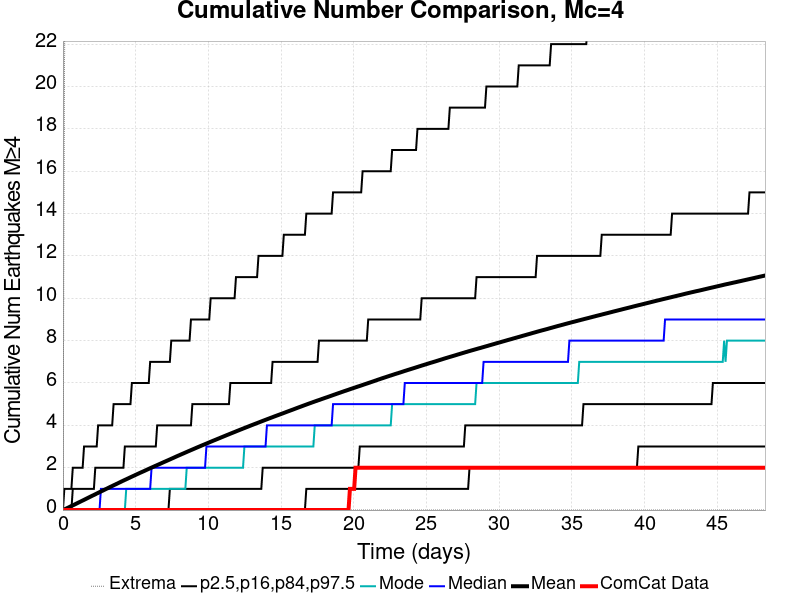

The table this chart was drawn from, first rows:
Time (days), ComCat Data, Simulation Mean, Simulation Median, Simulation Mode, Simulation Minimum, Simulation Maximum, 2.5 %-ile, 16 %-ile, 84 %-ile, 97.5 %-ile
0.0, 0.0, 0.0, 0.0, 0.0, 0.0, 0.0, 0.0, 0.0, 0.0, 0.0
0.09676, 0.0, 0.02952, 0.0, 0.0, 0.0, 18.0, 0.0, 0.0, 0.0, 1.0
0.1935, 0.0, 0.06051, 0.0, 0.0, 0.0, 40.0, 0.0, 0.0, 0.0, 1.0
0.2903, 0.0, 0.09216, 0.0, 0.0, 0.0, 51.0, 0.0, 0.0, 0.0, 1.0
0.3871, 0.0, 0.1234, 0.0, 0.0, 0.0, 57.0, 0.0, 0.0, 0.0, 1.0
0.4838, 0.0, 0.1552, 0.0, 0.0, 0.0, 61.0, 0.0, 0.0, 0.0, 1.0
0.5806, 0.0, 0.1885, 0.0, 0.0, 0.0, 67.0, 0.0, 0.0, 0.0, 1.0
0.6773, 0.0, 0.2205, 0.0, 0.0, 0.0, 68.0, 0.0, 0.0, 1.0, 2.0
0.7741, 0.0, 0.2529, 0.0, 0.0, 0.0, 74.0, 0.0, 0.0, 1.0, 2.0
0.8709, 0.0, 0.2857, 0.0, 0.0, 0.0, 78.0, 0.0, 0.0, 1.0, 2.0
0.9676, 0.0, 0.3191, 0.0, 0.0, 0.0, 79.0, 0.0, 0.0, 1.0, 2.0
1.064, 0.0, 0.3525, 0.0, 0.0, 0.0, 81.0, 0.0, 0.0, 1.0, 2.0
1.161, 0.0, 0.3836, 0.0, 0.0, 0.0, 83.0, 0.0, 0.0, 1.0, 2.0
1.258, 0.0, 0.4176, 0.0, 0.0, 0.0, 86.0, 0.0, 0.0, 1.0, 2.0
1.355, 0.0, 0.4495, 0.0, 0.0, 0.0, 90.0, 0.0, 0.0, 1.0, 2.0
1.451, 0.0, 0.4817, 0.0, 0.0, 0.0, 91.0, 0.0, 0.0, 1.0, 3.0
1.548, 0.0, 0.5149, 0.0, 0.0, 0.0, 97.0, 0.0, 0.0, 1.0, 3.0
1.645, 0.0, 0.5481, 0.0, 0.0, 0.0, 100.0, 0.0, 0.0, 1.0, 3.0
1.742, 0.0, 0.5823, 0.0, 0.0, 0.0, 101.0, 0.0, 0.0, 1.0, 3.0
1.838, 0.0, 0.6148, 0.0, 0.0, 0.0, 101.0, 0.0, 0.0, 1.0, 3.0
1.935, 0.0, 0.6474, 0.0, 0.0, 0.0, 101.0, 0.0, 0.0, 1.0, 3.0
2.032, 0.0, 0.6806, 0.0, 0.0, 0.0, 105.0, 0.0, 0.0, 1.0, 3.0
2.129, 0.0, 0.7122, 0.0, 0.0, 0.0, 106.0, 0.0, 0.0, 1.0, 3.0
2.226, 0.0, 0.7453, 0.0, 0.0, 0.0, 109.0, 0.0, 0.0, 2.0, 3.0
2.322, 0.0, 0.7789, 0.0, 0.0, 0.0, 110.0, 0.0, 0.0, 2.0, 3.0
2.419, 0.0, 0.8116, 0.0, 0.0, 0.0, 111.0, 0.0, 0.0, 2.0, 4.0
2.516, 0.0, 0.8442, 0.0, 0.0, 0.0, 113.0, 0.0, 0.0, 2.0, 4.0
2.613, 0.0, 0.8765, 1.0, 0.0, 0.0, 113.0, 0.0, 0.0, 2.0, 4.0
2.709, 0.0, 0.9085, 1.0, 0.0, 0.0, 114.0, 0.0, 0.0, 2.0, 4.0
2.806, 0.0, 0.9414, 1.0, 0.0, 0.0, 114.0, 0.0, 0.0, 2.0, 4.0
2.903, 0.0, 0.9741, 1.0, 0.0, 0.0, 115.0, 0.0, 0.0, 2.0, 4.0
3, 0.0, 1.006, 1.0, 0.0, 0.0, 116.0, 0.0, 0.0, 2.0, 4.0
3.096, 0.0, 1.038, 1.0, 0.0, 0.0, 117.0, 0.0, 0.0, 2.0, 4.0
3.193, 0.0, 1.07, 1.0, 0.0, 0.0, 119.0, 0.0, 0.0, 2.0, 4.0
3.29, 0.0, 1.104, 1.0, 0.0, 0.0, 119.0, 0.0, 0.0, 2.0, 4.0
3.387, 0.0, 1.135, 1.0, 0.0, 0.0, 119.0, 0.0, 0.0, 2.0, 4.0
3.483, 0.0, 1.167, 1.0, 0.0, 0.0, 120.0, 0.0, 0.0, 2.0, 5.0
3.58, 0.0, 1.2, 1.0, 0.0, 0.0, 120.0, 0.0, 0.0, 2.0, 5.0
3.677, 0.0, 1.23, 1.0, 0.0, 0.0, 121.0, 0.0, 0.0, 2.0, 5.0
3.774, 0.0, 1.263, 1.0, 0.0, 0.0, 121.0, 0.0, 0.0, 2.0, 5.0
3.871, 0.0, 1.296, 1.0, 0.0, 0.0, 121.0, 0.0, 0.0, 2.0, 5.0
3.967, 0.0, 1.328, 1.0, 0.0, 0.0, 124.0, 0.0, 0.0, 2.0, 5.0
4.064, 0.0, 1.36, 1.0, 0.0, 0.0, 124.0, 0.0, 0.0, 2.0, 5.0
4.161, 0.0, 1.392, 1.0, 0.0, 0.0, 124.0, 0.0, 0.0, 2.0, 5.0
4.258, 0.0, 1.423, 1.0, 0.0, 0.0, 124.0, 0.0, 0.0, 3.0, 5.0
4.354, 0.0, 1.454, 1.0, 1.0, 0.0, 125.0, 0.0, 0.0, 3.0, 5.0
4.451, 0.0, 1.485, 1.0, 1.0, 0.0, 126.0, 0.0, 0.0, 3.0, 5.0
4.548, 0.0, 1.516, 1.0, 1.0, 0.0, 126.0, 0.0, 0.0, 3.0, 5.0
4.645, 0.0, 1.548, 1.0, 1.0, 0.0, 126.0, 0.0, 0.0, 3.0, 5.0
4.741, 0.0, 1.579, 1.0, 1.0, 0.0, 127.0, 0.0, 0.0, 3.0, 6.0
4.838, 0.0, 1.609, 1.0, 1.0, 0.0, 128.0, 0.0, 0.0, 3.0, 6.0
4.935, 0.0, 1.64, 1.0, 1.0, 0.0, 128.0, 0.0, 0.0, 3.0, 6.0
5.032, 0.0, 1.671, 1.0, 1.0, 0.0, 128.0, 0.0, 0.0, 3.0, 6.0
5.128, 0.0, 1.702, 1.0, 1.0, 0.0, 128.0, 0.0, 0.0, 3.0, 6.0
5.225, 0.0, 1.733, 1.0, 1.0, 0.0, 128.0, 0.0, 0.0, 3.0, 6.0
5.322, 0.0, 1.764, 1.0, 1.0, 0.0, 129.0, 0.0, 0.0, 3.0, 6.0
5.419, 0.0, 1.793, 1.0, 1.0, 0.0, 129.0, 0.0, 0.0, 3.0, 6.0
5.515, 0.0, 1.823, 1.0, 1.0, 0.0, 131.0, 0.0, 0.0, 3.0, 6.0
5.612, 0.0, 1.852, 1.0, 1.0, 0.0, 131.0, 0.0, 0.0, 3.0, 6.0
5.709, 0.0, 1.884, 1.0, 1.0, 0.0, 132.0, 0.0, 0.0, 3.0, 6.0
... 440 more rows
